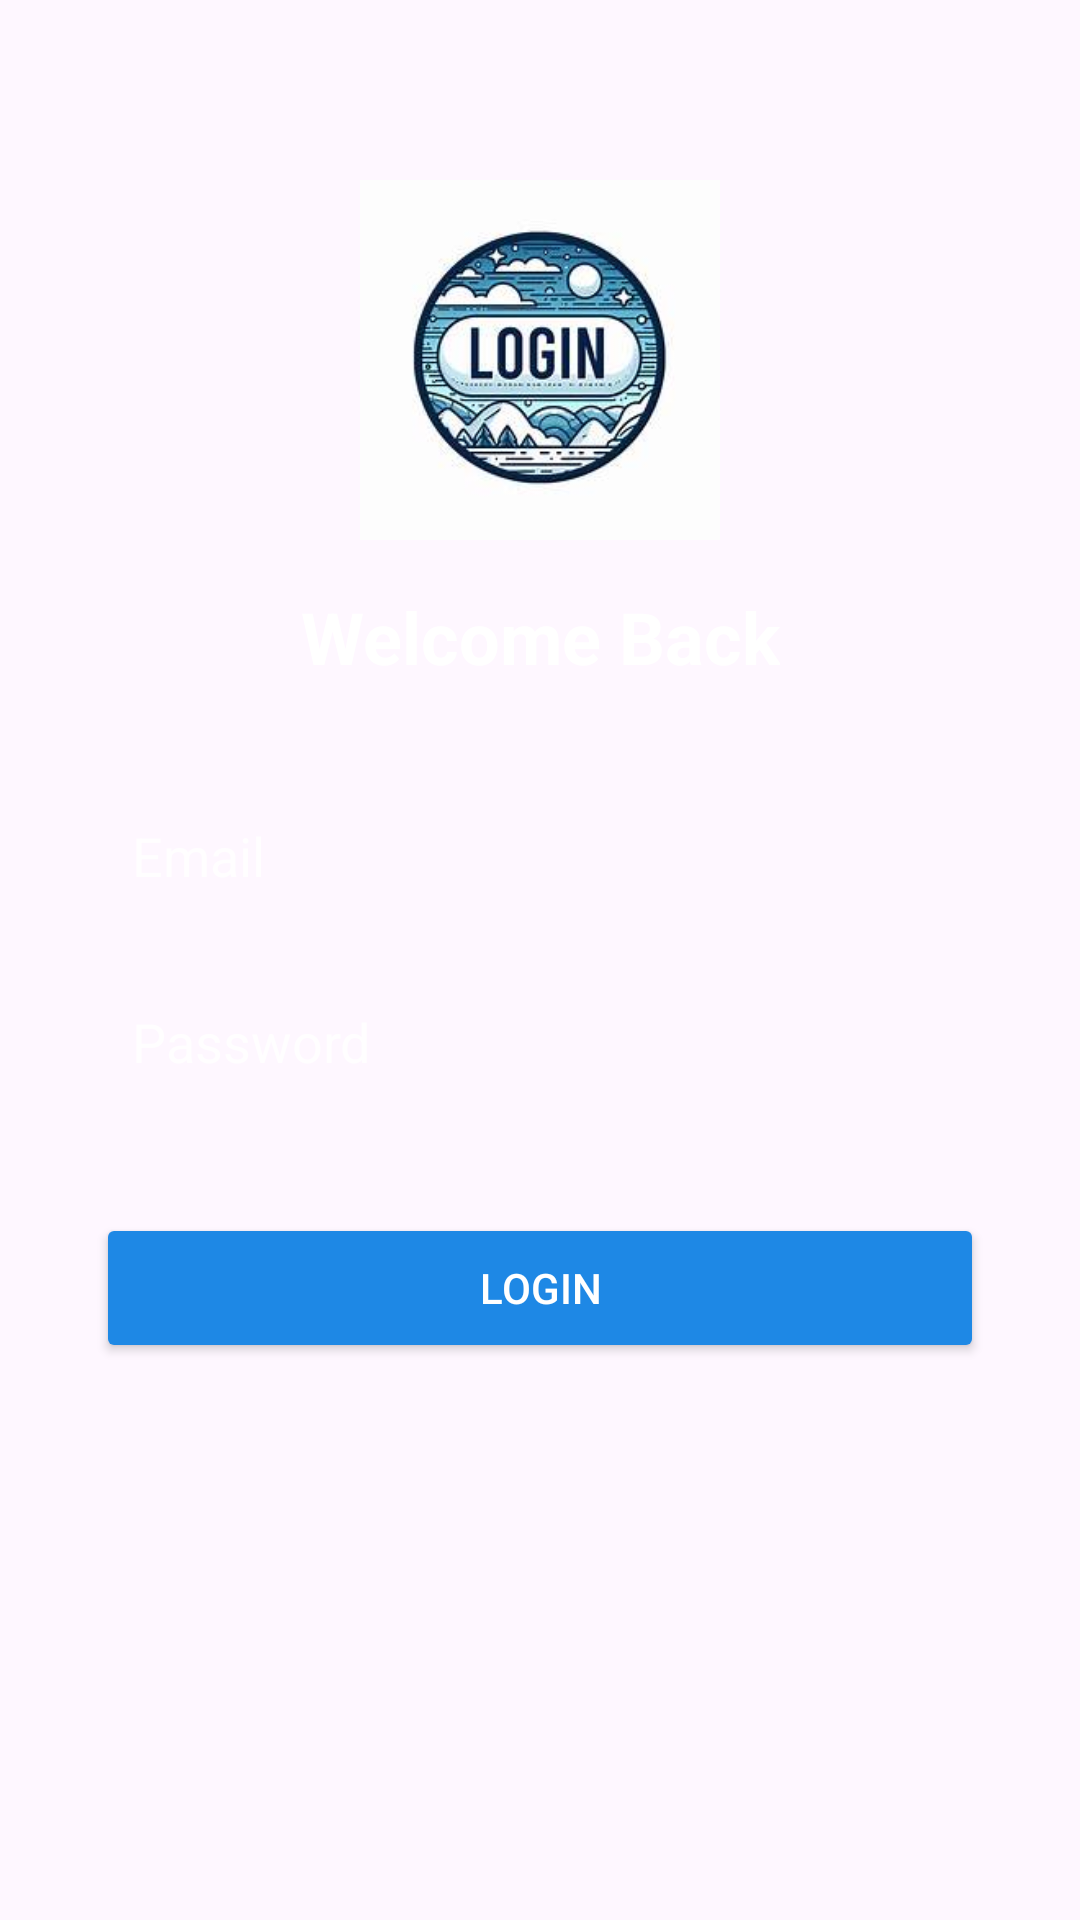

This screen was rendered from an Android layout file. Write that file and the resources it references.
<!-- AndroidManifest.xml: application theme Theme.MigraineTracker -->
<!-- res/layout/activity_login.xml -->
<?xml version="1.0" encoding="utf-8"?>
<androidx.constraintlayout.widget.ConstraintLayout
    xmlns:android="http://schemas.android.com/apk/res/android"
    xmlns:app="http://schemas.android.com/apk/res-auto"
    android:layout_width="match_parent"
    android:layout_height="match_parent"
    android:background="@drawable/images">

    
    <ImageView
        android:id="@+id/logo"
        android:layout_width="120dp"
        android:layout_height="120dp"
        android:src="@drawable/login"
        app:layout_constraintTop_toTopOf="parent"
        app:layout_constraintStart_toStartOf="parent"
        app:layout_constraintEnd_toEndOf="parent"
        android:layout_marginTop="60dp"/>

    
    <TextView
        android:id="@+id/tvWelcome"
        android:layout_width="wrap_content"
        android:layout_height="wrap_content"
        android:text="Welcome Back"
        android:textSize="24sp"
        android:textStyle="bold"
        android:textColor="#FFFFFF"
        app:layout_constraintTop_toBottomOf="@id/logo"
        app:layout_constraintStart_toStartOf="parent"
        app:layout_constraintEnd_toEndOf="parent"
        android:layout_marginTop="16dp"/>

    
    <EditText
        android:id="@+id/etEmail"
        android:layout_width="0dp"
        android:layout_height="50dp"
        android:hint="Email"
        android:background="@drawable/input_bg"
        android:padding="12dp"
        android:inputType="textEmailAddress"
        android:textColor="@android:color/white"
        android:textColorHint="#CCFFFFFF"
        android:backgroundTint="#1E88E5"
        app:layout_constraintTop_toBottomOf="@id/tvWelcome"
        app:layout_constraintStart_toStartOf="parent"
        app:layout_constraintEnd_toEndOf="parent"
        android:layout_margin="32dp"/>

    
    <EditText
        android:id="@+id/etPassword"
        android:layout_width="0dp"
        android:layout_height="50dp"
        android:hint="Password"
        android:background="@drawable/input_bg"
        android:padding="12dp"
        android:inputType="textPassword"
        android:backgroundTint="#1E88E5"
        android:textColor="@android:color/white"
        android:textColorHint="#CCFFFFFF"

        app:layout_constraintTop_toBottomOf="@id/etEmail"
        app:layout_constraintStart_toStartOf="parent"
        app:layout_constraintEnd_toEndOf="parent"
        android:layout_marginHorizontal="32dp"
        android:layout_marginTop="12dp"/>

    
    <Button
        android:id="@+id/btnLogin"
        android:layout_width="0dp"
        android:layout_height="50dp"
        android:text="LOGIN"
        android:backgroundTint="#1E88E5"
        android:textColor="#FFFFFF"
        app:layout_constraintTop_toBottomOf="@id/etPassword"
        app:layout_constraintStart_toStartOf="parent"
        app:layout_constraintEnd_toEndOf="parent"
        android:layout_margin="32dp"/>

</androidx.constraintlayout.widget.ConstraintLayout>
<!-- resources referenced by this layout -->
<resources>
  <!-- drawable input_bg (drawable) -->
  <gradient xmlns:android="http://schemas.android.com/apk/res/android"
      android:startColor="#0D47A1"
      android:endColor="#1976D2"
      android:angle="270"/>
  <!-- drawable login: png bitmap (drawable, 9648 bytes) -->
  <style name="Theme.MigraineTracker" parent="Theme.Material3.DayNight.NoActionBar">
          
          
      </style>
</resources>
